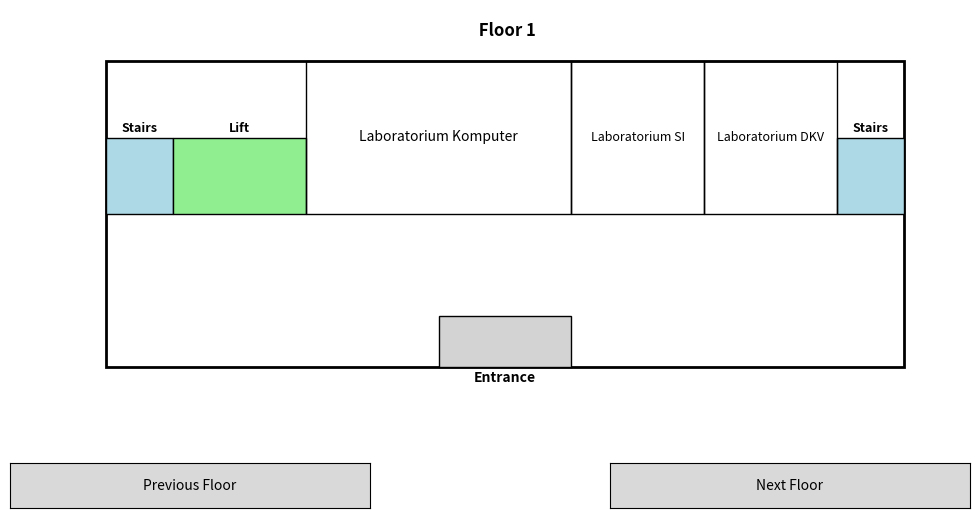

This figure's Python source:
import matplotlib.pyplot as plt
import matplotlib.patches as patches
from matplotlib.widgets import Button

def draw_floor(ax, floor_number, room_names=None):
    """Draw a single floor with rooms, stairs, lift, and entrance. Allow custom room names."""
    width, height = 12, 6
    room_width = width / 3
    F1R0 = height / 2
    F1R1 = height / 2
    F1R2 = height / 2

    ax.add_patch(patches.Rectangle((0, 0), width, height, edgecolor='black', facecolor='none', lw=2))
    entrance_width = 2
    ax.add_patch(patches.Rectangle((width / 2 - entrance_width / 2, 0), entrance_width, 1, edgecolor='black', facecolor='lightgrey'))
    ax.text(width / 2, -0.3, 'Entrance', ha='center', fontsize=10, weight='bold')

    stair_width = 1
    ax.add_patch(patches.Rectangle((0, height / 2), stair_width, 1.5, edgecolor='black', facecolor='lightblue'))
    ax.add_patch(patches.Rectangle((width - stair_width, height / 2), stair_width, 1.5, edgecolor='black', facecolor='lightblue'))
    ax.text(0.5, height / 2 + 1.6, 'Stairs', ha='center', fontsize=9, weight='bold')
    ax.text(width - 0.5, height / 2 + 1.6, 'Stairs', ha='center', fontsize=9, weight='bold')

    ax.add_patch(patches.Rectangle((stair_width, height / 2), 2, 1.5, edgecolor='black', facecolor='lightgreen'))
    ax.text(stair_width + 1, height / 2 + 1.6, 'Lift', ha='center', fontsize=9, weight='bold')

    labkom = room_names.get('large_room', 'Laboratorium Komputer') if room_names else 'Laboratorium Komputer'
    ax.add_patch(patches.Rectangle((stair_width + 2, height / 2), room_width, F1R0, edgecolor='black', facecolor='none'))
    ax.text(stair_width + 2 + room_width / 2, height / 2 + F1R0 / 2, labkom, ha='center', va='center', fontsize=10)

    labsi = room_names.get('floor 1 room 1', 'Laboratorium SI') if room_names else 'Laboratorium SI'
    ax.add_patch(patches.Rectangle((stair_width + 2 + room_width, height / 2), room_width / 2, F1R1, edgecolor='black', facecolor='none'))
    ax.text(stair_width + 2 + room_width + room_width / 4, height / 2 + F1R1 / 2, labsi, ha='center', va='center', fontsize=9)

    labdkv = room_names.get('floor 1 room 2', 'Laboratorium DKV') if room_names else 'Laboratorium DKV'
    ax.add_patch(patches.Rectangle((stair_width + 2 + room_width + room_width / 2, height / 2), room_width / 2, F1R2, edgecolor='black', facecolor='none'))
    ax.text(stair_width + 2 + room_width + room_width / 2 + (room_width / 4), height / 2 + F1R2 / 2, labdkv, ha='center', va='center', fontsize=9)

    ax.text(width / 2, height + 0.5, f" Floor {floor_number}", ha='center', fontsize=12, weight='bold')

def draw_second_floor(ax, floor_number, room_names=None):
    """Draw a second floor with 8 classrooms, stairs, lift, and restrooms."""
    width, height = 12, 6
    room_width = width / 7.5  # Width of each classroom
    room_height = height / 2  # Height of each classroom

    ax.add_patch(patches.Rectangle((0, 0), width, height, edgecolor='black', facecolor='none', lw=2))

    stair_width = 1
    ax.add_patch(patches.Rectangle((0, height / 2), stair_width, 1.5, edgecolor='black', facecolor='lightblue'))  # Left stair
    ax.add_patch(patches.Rectangle((width - stair_width, height / 2), stair_width, 1.5, edgecolor='black', facecolor='lightblue'))  # Right stair
    ax.text(0.5, height / 2 + 1.6, 'Stairs', ha='center', fontsize=9, weight='bold')  # Left stair label
    ax.text(width - 0.5, height / 2 + 1.6, 'Stairs', ha='center', fontsize=9, weight='bold')  # Right stair label

    ax.add_patch(patches.Rectangle((stair_width, height / 2), 2, 1.5, edgecolor='black', facecolor='lightgreen'))  # Lift
    ax.text(stair_width + 1, height / 2 + 1.6, 'Lift', ha='center', fontsize=9, weight='bold')

    # Draw Classrooms (5 total)
    for i in range(5):
        room_name = room_names.get(f'classroom_{i+1}', f'Classroom {i+1}') if room_names else f'Classroom {i+1}'
        ax.add_patch(patches.Rectangle((stair_width + 2 + i * room_width, height / 2), room_width, room_height, edgecolor='black', facecolor='none'))
        ax.text(stair_width + 2 + i * room_width + room_width / 2, height / 2 + room_height / 2, room_name, ha='center', va='center', fontsize=10)

    # Add WCs
    wc_width = 1
    ax.add_patch(patches.Rectangle((0, 0), wc_width, 1.5, edgecolor='black', facecolor='lightgrey'))
    ax.text(0.5, 0.75, 'WC', ha='center', fontsize=9, weight='bold')

    ax.add_patch(patches.Rectangle((width - wc_width, 0), wc_width, 1.5, edgecolor='black', facecolor='lightgrey'))
    ax.text(width - 0.5, 0.75, 'WC', ha='center', fontsize=9, weight='bold')
        
    # Draw Lab 
    F2R0 = height / 4
    F2R1 = height / 4
    F2R2 = height / 4
    labkom = room_names.get('large_room', 'Laboratorium Komputer') if room_names else 'Laboratorium Komputer'
    ax.add_patch(patches.Rectangle((wc_width, 0), room_width * 2, F2R0, edgecolor='black', facecolor='none'))
    ax.text(stair_width + 0.75 + room_width / 2, F2R0 / 2, labkom, ha='center', va='center', fontsize=10)

    labbasdat = room_names.get('floor 2 room 1', 'Laboratorium Basis Data') if room_names else 'Laboratorium Basis Data'
    ax.add_patch(patches.Rectangle((wc_width + room_width * 2, 0), room_width * 2, F2R0, edgecolor='black', facecolor='none'))
    ax.text(stair_width + 4 + room_width / 2, F2R0 / 2, labbasdat, ha='center', va='center', fontsize=10)
    
    labelektro = room_names.get('floor 2 room 2', 'Laboratorium Elektro') if room_names else 'Laboratorium Elektro'
    ax.add_patch(patches.Rectangle((wc_width + room_width * 4, 0), room_width * 2.25, F2R0, edgecolor='black', facecolor='none'))
    ax.text(stair_width + 7.5 + room_width / 2, F2R0 / 2, labelektro, ha='center', va='center', fontsize=10)
    
    ax.text(width / 2, height + 0.5, f" Floor {floor_number}", ha='center', fontsize=12, weight='bold')

def draw_third_floor(ax, floor_number, room_names=None):
    """Draw a third floor with 8 classrooms, stairs, lift, and restrooms."""
    width, height = 12, 6
    room_width = width / 7.5  # Width of each classroom
    room_height = height / 2  # Height of each classroom

    ax.add_patch(patches.Rectangle((0, 0), width, height, edgecolor='black', facecolor='none', lw=2))

    stair_width = 1
    ax.add_patch(patches.Rectangle((0, height / 2), stair_width, 1.5, edgecolor='black', facecolor='lightblue'))  # Left stair
    ax.add_patch(patches.Rectangle((width - stair_width, height / 2), stair_width, 1.5, edgecolor='black', facecolor='lightblue'))  # Right stair
    ax.text(0.5, height / 2 + 1.6, 'Stairs', ha='center', fontsize=9, weight='bold')  # Left stair label
    ax.text(width - 0.5, height / 2 + 1.6, 'Stairs', ha='center', fontsize=9, weight='bold')  # Right stair label

    ax.add_patch(patches.Rectangle((stair_width, height / 2), 2, 1.5, edgecolor='black', facecolor='lightgreen'))  # Lift
    ax.text(stair_width + 1, height / 2 + 1.6, 'Lift', ha='center', fontsize=9, weight='bold')

    # Draw Classrooms (5 total)
    for i in range(5):
        room_name = room_names.get(f'classroom_{i+1}', f'Classroom {i+1}') if room_names else f'Classroom {i+1}'
        ax.add_patch(patches.Rectangle((stair_width + 2 + i * room_width, height / 2), room_width, room_height, edgecolor='black', facecolor='none'))
        ax.text(stair_width + 2 + i * room_width + room_width / 2, height / 2 + room_height / 2, room_name, ha='center', va='center', fontsize=10)

    # Add WCs
    wc_width = 1
    ax.add_patch(patches.Rectangle((0, 0), wc_width, 1.5, edgecolor='black', facecolor='lightgrey'))
    ax.text(0.5, 0.75, 'WC', ha='center', fontsize=9, weight='bold')

    ax.add_patch(patches.Rectangle((width - wc_width, 0), wc_width, 1.5, edgecolor='black', facecolor='lightgrey'))
    ax.text(width - 0.5, 0.75, 'WC', ha='center', fontsize=9, weight='bold')

    # Draw Labs
    lab_crc = room_names.get('large_room', 'Laboratorium CRC') if room_names else 'Laboratorium CRC'
    ax.add_patch(patches.Rectangle((wc_width, 0), room_width * 2, height / 4, edgecolor='black', facecolor='none'))
    ax.text(wc_width + room_width, height / 8, lab_crc, ha='center', va='center', fontsize=10)

    lab_olb = room_names.get('floor_3_room_1', 'Laboratorium OLB') if room_names else 'Laboratorium OLB'
    ax.add_patch(patches.Rectangle((wc_width + room_width * 2, 0), room_width * 2, height / 4, edgecolor='black', facecolor='none'))
    ax.text(wc_width + 3 * room_width, height / 8, lab_olb, ha='center', va='center', fontsize=10)

    lab_iot = room_names.get('floor_3_room_2', 'Laboratorium IoT') if room_names else 'Laboratorium IoT'
    ax.add_patch(patches.Rectangle((wc_width + room_width * 4, 0), room_width * 2.25, height / 4, edgecolor='black', facecolor='none'))
    ax.text(wc_width + 5.125 * room_width, height / 8, lab_iot, ha='center', va='center', fontsize=10)

    ax.text(width / 2, height + 0.5, f"Floor {floor_number}", ha='center', fontsize=12, weight='bold')

def draw_fourth_floor(ax, floor_number, room_names=None):
    """Draw a fourth floor with labs and classrooms."""
    width, height = 12, 6
    room_width = width / 7.5  # Width of each classroom
    room_height = height / 2  # Height of each classroom

    ax.add_patch(patches.Rectangle((0, 0), width, height, edgecolor='black', facecolor='none', lw=2))

    stair_width = 1
    ax.add_patch(patches.Rectangle((0, height / 2), stair_width, 1.5, edgecolor='black', facecolor='lightblue'))  # Left stair
    ax.add_patch(patches.Rectangle((width - stair_width, height / 2), stair_width, 1.5, edgecolor='black', facecolor='lightblue'))  # Right stair
    ax.text(0.5, height / 2 + 1.6, 'Stairs', ha='center', fontsize=9, weight='bold')  # Left stair label
    ax.text(width - 0.5, height / 2 + 1.6, 'Stairs', ha='center', fontsize=9, weight='bold')  # Right stair label

    ax.add_patch(patches.Rectangle((stair_width, height / 2), 2, 1.5, edgecolor='black', facecolor='lightgreen'))  # Lift
    ax.text(stair_width + 1, height / 2 + 1.6, 'Lift', ha='center', fontsize=9, weight='bold')

    # Draw Classrooms (5 total)
    for i in range(5):
        room_name = room_names.get(f'classroom_{i+1}', f'Classroom {i+1}') if room_names else f'Classroom {i+1}'
        ax.add_patch(patches.Rectangle((stair_width + 2 + i * room_width, height / 2), room_width, room_height, edgecolor='black', facecolor='none'))
        ax.text(stair_width + 2 + i * room_width + room_width / 2, height / 2 + room_height / 2, room_name, ha='center', va='center', fontsize=10)

    # Add WCs
    wc_width = 1
    ax.add_patch(patches.Rectangle((0, 0), wc_width, 1.5, edgecolor='black', facecolor='lightgrey'))
    ax.text(0.5, 0.75, 'WC', ha='center', fontsize=9, weight='bold')

    ax.add_patch(patches.Rectangle((width - wc_width, 0), wc_width, 1.5, edgecolor='black', facecolor='lightgrey'))
    ax.text(width - 0.5, 0.75, 'WC', ha='center', fontsize=9, weight='bold')

    # Draw Labs
    lab_cyber = room_names.get('large_room', 'Laboratorium Cyber') if room_names else 'Laboratorium Cyber'
    ax.add_patch(patches.Rectangle((wc_width, 0), room_width * 2, height / 4, edgecolor='black', facecolor='none'))
    ax.text(wc_width + room_width, height / 8, lab_cyber, ha='center', va='center', fontsize=10)

    lab_accounting = room_names.get('floor_4_room_1', 'Laboratorium Akuntansi') if room_names else 'Laboratorium Akuntansi'
    ax.add_patch(patches.Rectangle((wc_width + room_width * 2, 0), room_width * 2, height / 4, edgecolor='black', facecolor='none'))
    ax.text(wc_width + 3 * room_width, height / 8, lab_accounting, ha='center', va='center', fontsize=10)

    lab_ml = room_names.get('floor_4_room_2', 'Laboratorium ML') if room_names else 'Laboratorium ML'
    ax.add_patch(patches.Rectangle((wc_width + room_width * 4, 0), room_width * 2.25, height / 4, edgecolor='black', facecolor='none'))
    ax.text(wc_width + 5.125 * room_width, height / 8, lab_ml, ha='center', va='center', fontsize=10)

    ax.text(width / 2, height + 0.5, f"Floor {floor_number}", ha='center', fontsize=12, weight='bold')
# Function to draw the building with floor switching
def draw_building_with_switching(room_names=None):
    fig, ax = plt.subplots(figsize=(12, 6))
    plt.subplots_adjust(bottom=0.2)

    current_floor = [1]

    def update_floor(floor):
        ax.clear()
        if floor == 1:
            draw_floor(ax, floor_number=1, room_names=room_names)
        elif floor == 2:
            draw_second_floor(ax, floor_number=2, room_names=room_names)
        elif floor == 3:
            draw_third_floor(ax, floor_number=3, room_names=room_names)
        elif floor == 4:
            draw_fourth_floor(ax, floor_number=4, room_names=room_names)
        ax.set_xlim(-1, 13)
        ax.set_ylim(-1, 7)
        ax.axis('off')
        plt.draw()

    def switch_floor(delta):
        new_floor = current_floor[0] + delta
        if 1 <= new_floor <= 4:
            current_floor[0] = new_floor
            update_floor(current_floor[0])

    # Buttons for navigation
    ax_prev = plt.axes([0.1, 0.05, 0.3, 0.075])
    ax_next = plt.axes([0.6, 0.05, 0.3, 0.075])
    btn_prev = Button(ax_prev, 'Previous Floor')
    btn_next = Button(ax_next, 'Next Floor')

    btn_prev.on_clicked(lambda event: switch_floor(-1))
    btn_next.on_clicked(lambda event: switch_floor(1))

    update_floor(current_floor[0])
    plt.show()

# Define custom room names for the floors
room_names = {
    'large_room': 'Laboratorium Komputer',
    'floor 1 room 1': 'Laboratorium SI',
    'floor 1 room 2': 'Laboratorium DKV',
    'floor 2 room 1': 'Laboratorium Basis Data',
    'floor 2 room 2': 'Laboratorium Elektro',
    'classroom_1': 'Classroom 1',
    'classroom_2': 'Classroom 2',
    'classroom_3': 'Classroom 3',
    'classroom_4': 'Classroom 4',
    'classroom_5': 'Classroom 5'
}

# Run the function to draw the building with floor switching
draw_building_with_switching(room_names=room_names)
